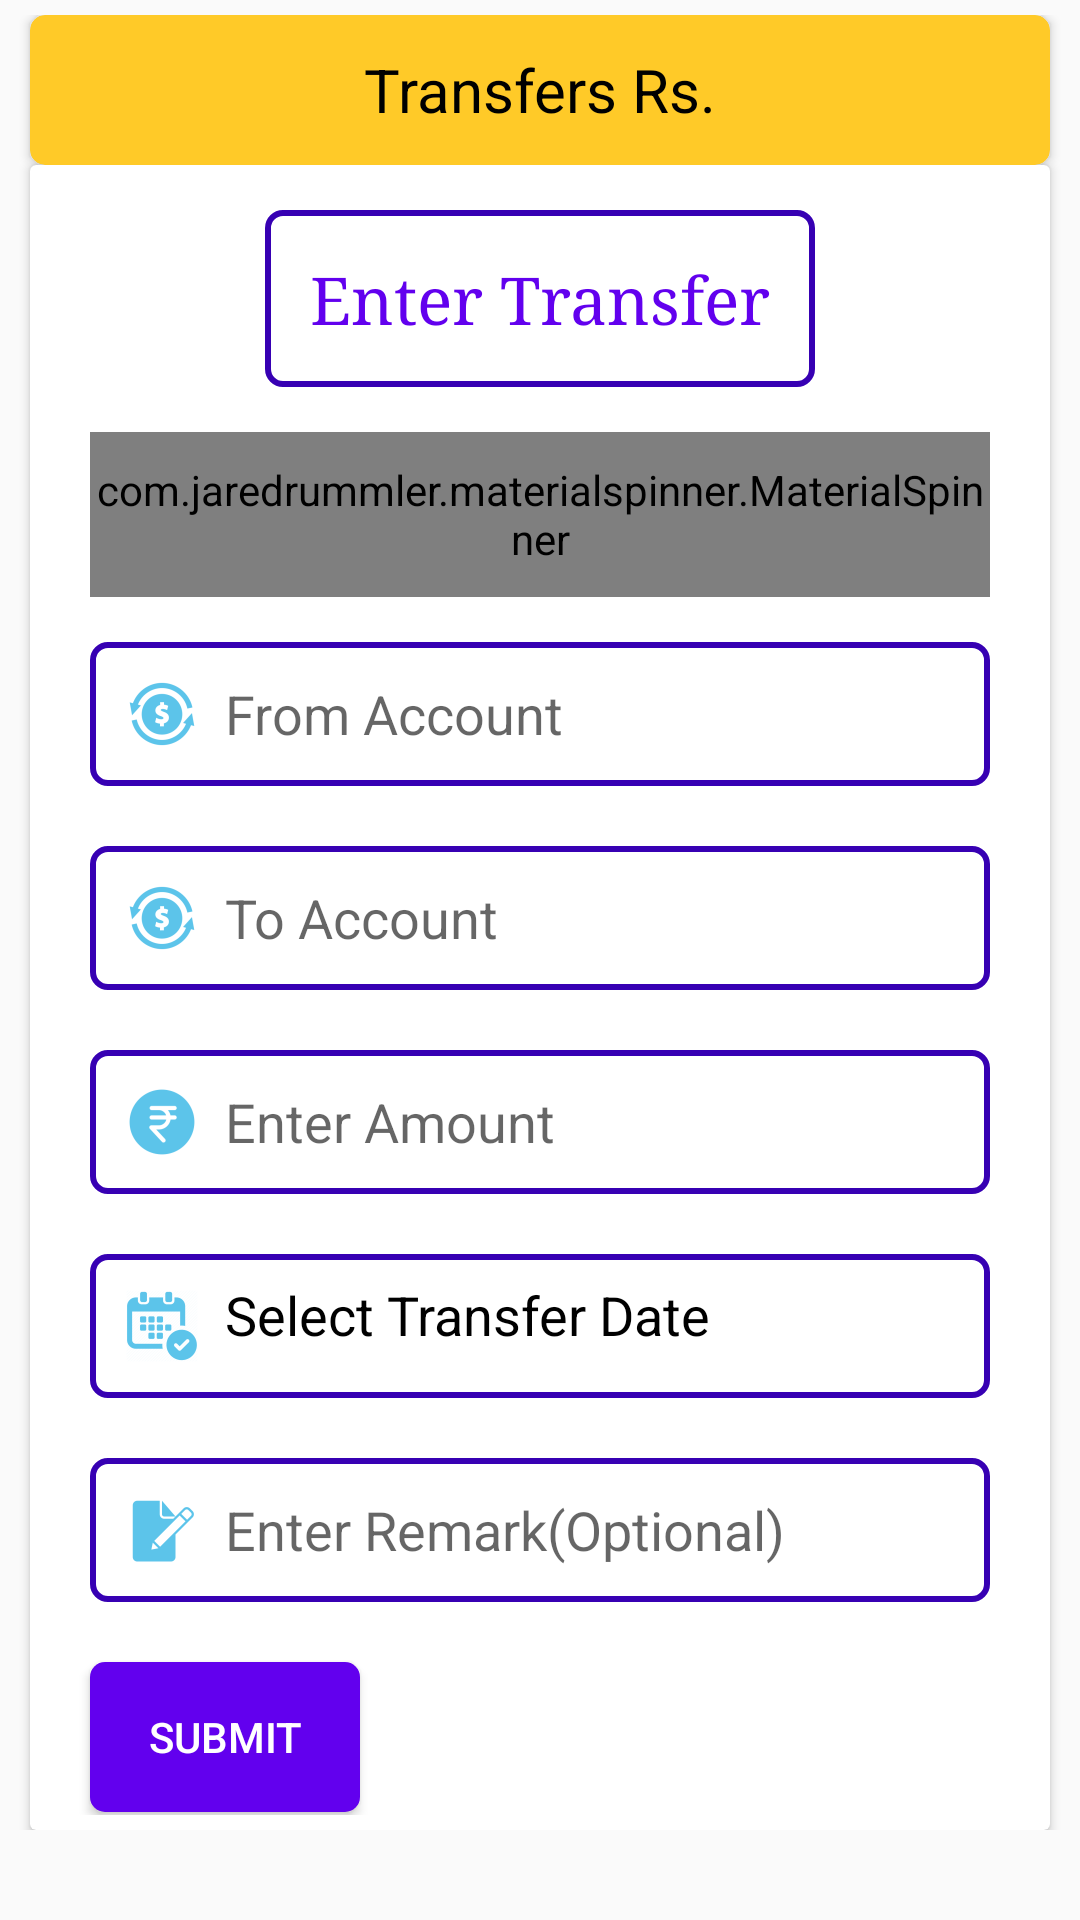

Android layout source for this screen:
<!-- AndroidManifest.xml: application theme MyTheme -->
<!-- res/layout/fragment_add_transfer.xml -->
<?xml version="1.0" encoding="utf-8"?>
<ScrollView xmlns:android="http://schemas.android.com/apk/res/android"
    xmlns:tools="http://schemas.android.com/tools"
    android:layout_width="match_parent"
    android:layout_height="match_parent"
    xmlns:app="http://schemas.android.com/apk/res-auto"
    tools:context=".AddTransferFragment">


    <LinearLayout
        android:layout_width="match_parent"
        android:layout_height="match_parent"
        android:orientation="vertical"
        android:padding="5dp">

        <android.support.v7.widget.CardView
            android:layout_width="match_parent"
            android:layout_height="50dp"
            android:layout_marginLeft="5dp"
            android:layout_marginRight="5dp"
            app:cardCornerRadius="5dp"
            app:cardBackgroundColor="#FFCA28"
            android:elevation="15dp">

            <LinearLayout
                android:layout_width="wrap_content"
                android:layout_height="wrap_content"
                android:orientation="horizontal"
                android:layout_gravity="center">

                <TextView
                    android:layout_width="match_parent"
                    android:layout_height="wrap_content"
                    android:text="Transfers"
                    android:textSize="20sp" />

                <TextView
                    android:id="@+id/tvTransferTotal"
                    android:layout_width="match_parent"
                    android:layout_height="wrap_content"
                    android:text="Rs."
                    android:textSize="20sp"
                    android:layout_marginLeft="5dp"/>

            </LinearLayout>

        </android.support.v7.widget.CardView>
        
        <android.support.v7.widget.CardView
            android:layout_width="match_parent"
            android:layout_height="555dp"
            android:layout_marginLeft="5dp"
            android:layout_marginRight="5dp"
            app:cardCornerRadius="2dp"
            android:elevation="15dp">

            <LinearLayout
                android:layout_width="match_parent"
                android:layout_height="match_parent"
                android:padding="5dp"
                android:orientation="vertical">

        <TextView
            android:layout_width="wrap_content"
            android:layout_height="wrap_content"
            android:text="Enter Transfer"
            android:background="@drawable/edittextstyle"
            android:padding="15dp"
            android:fontFamily="serif"
            android:textColor="@color/colorPrimary"
            android:layout_marginTop="10dp"
            android:textAppearance="@style/Base.TextAppearance.AppCompat.Large"
            android:layout_gravity="center_horizontal"/>

        <com.jaredrummler.materialspinner.MaterialSpinner
            android:id="@+id/materialSpinnerTransfer"
            android:layout_width="match_parent"
            android:layout_height="55dp"
            app:ms_background_color="@android:color/white"
            app:ms_hint="Select Category"
            app:ms_text_color="@color/colorPrimary"
            android:layout_marginTop="15dp"
            android:layout_marginRight="15dp"
            android:layout_marginLeft="15dp"/>

        <EditText
            android:id="@+id/etFromAccount"
            android:layout_width="match_parent"
            android:layout_height="wrap_content"
            android:hint="From Account"
            android:drawableLeft="@drawable/ic_action_transfer"
            android:drawablePadding="5dp"
            android:inputType="text"
            android:background="@drawable/edittextstyle"
            android:padding="8dp"
            android:layout_marginTop="15dp"
            android:layout_marginLeft="15dp"
            android:layout_marginRight="15dp"/>

        <EditText
            android:id="@+id/etToAccount"
            android:layout_width="match_parent"
            android:layout_height="wrap_content"
            android:hint="To Account"
            android:inputType="text"
            android:drawablePadding="5dp"
            android:drawableLeft="@drawable/ic_action_transfer"
            android:background="@drawable/edittextstyle"
            android:padding="8dp"
            android:layout_marginTop="20dp"
            android:layout_marginRight="15dp"
            android:layout_marginLeft="15dp"/>

        <EditText
            android:id="@+id/etEnterAmountTrans"
            android:layout_width="match_parent"
            android:layout_height="wrap_content"
            android:layout_marginTop="20dp"
            android:hint="Enter Amount"
            android:drawableLeft="@drawable/ic_action_amount"
            android:drawablePadding="5dp"
            android:inputType="number"
            android:background="@drawable/edittextstyle"
            android:padding="8dp"
            android:layout_marginLeft="15dp"
            android:layout_marginRight="15dp" />

        <TextView
            android:id="@+id/etSelectDateTrans"
            android:layout_width="match_parent"
            android:layout_height="wrap_content"
            android:layout_marginTop="20dp"
            android:layout_marginLeft="15dp"
            android:layout_marginRight="15dp"
            android:textSize="18sp"
            android:drawableLeft="@drawable/ic_action_date"
            android:drawablePadding="5dp"
            android:background="@drawable/edittextstyle"
            android:padding="8dp"
            android:text="Select Transfer Date"/>

        <EditText
            android:id="@+id/etEnterRemarkTrans"
            android:layout_width="match_parent"
            android:layout_height="wrap_content"
            android:layout_marginTop="20dp"
            android:hint="Enter Remark(Optional)"
            android:drawableLeft="@drawable/ic_action_remark"
            android:drawablePadding="5dp"
            android:inputType="text"
            android:background="@drawable/edittextstyle"
            android:padding="8dp"
            android:layout_marginLeft="15dp"
            android:layout_marginRight="15dp"/>

        <Button
            android:id="@+id/btnAddTransfer"
            android:layout_width="90dp"
            android:layout_height="50dp"
            android:text="Submit"
            android:background="@drawable/buttonaddstyle"
            android:textColor="@android:color/white"
            android:layout_marginTop="20dp"
            android:layout_marginLeft="15dp"
            android:layout_marginRight="15dp"/>

            </LinearLayout>

        </android.support.v7.widget.CardView>

    </LinearLayout>
</ScrollView>
<!-- resources referenced by this layout -->
<resources>
  <!-- drawable buttonaddstyle (drawable) -->
  <?xml version="1.0" encoding="utf-8"?>
  <shape xmlns:android="http://schemas.android.com/apk/res/android">
      <corners
          android:radius="5dp"/>
      <solid android:color="@color/colorPrimary"/>
  
  </shape>
  <!-- drawable edittextstyle (drawable) -->
  <?xml version="1.0" encoding="utf-8"?>
  <shape xmlns:android="http://schemas.android.com/apk/res/android">
  
      <stroke
          android:width="2dp"
          android:color="@color/colorPrimaryDark"/>
      <corners
          android:radius="5dp" />
  </shape>
  <!-- drawable ic_action_amount: png bitmap (drawable-hdpi, 934 bytes) -->
  <!-- drawable ic_action_date: png bitmap (drawable-hdpi, 1485 bytes) -->
  <!-- drawable ic_action_remark: png bitmap (drawable-hdpi, 587 bytes) -->
  <!-- drawable ic_action_transfer: png bitmap (drawable-hdpi, 1225 bytes) -->
  <style name="MyTheme" parent="Theme.AppCompat.Light.NoActionBar">
          
          <item name="colorPrimary">@color/colorPrimary</item>
          <item name="colorPrimaryDark">@color/colorPrimaryDark</item>
          <item name="colorAccent">@color/colorAccent</item>
          <item name="android:colorControlHighlight">@color/colorPrimary</item>
          <item name="android:itemBackground">@android:color/white</item>
          <item name="android:textColor">@android:color/black</item>
      </style>
  <!-- not gathered from this repository: default colours our renderer supplied (Android Studio template values) -->
  <color name="colorPrimary">#FF6200EE</color>
  <color name="colorPrimaryDark">#FF3700B3</color>
  <color name="colorAccent">#FF03DAC5</color>
</resources>
